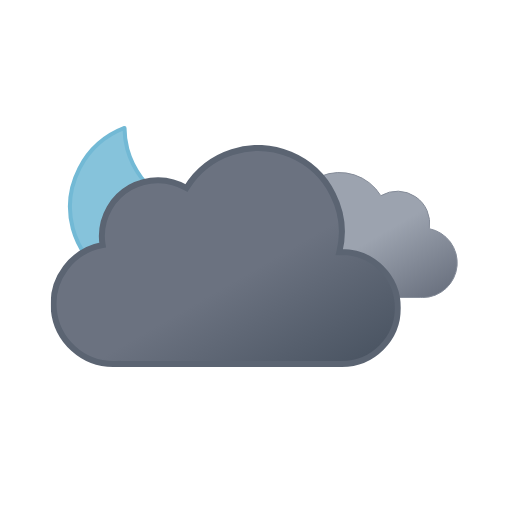
t = 0.00 s
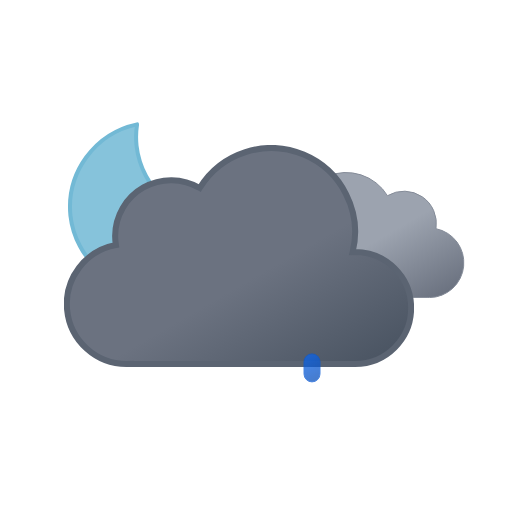
t = 1.11 s
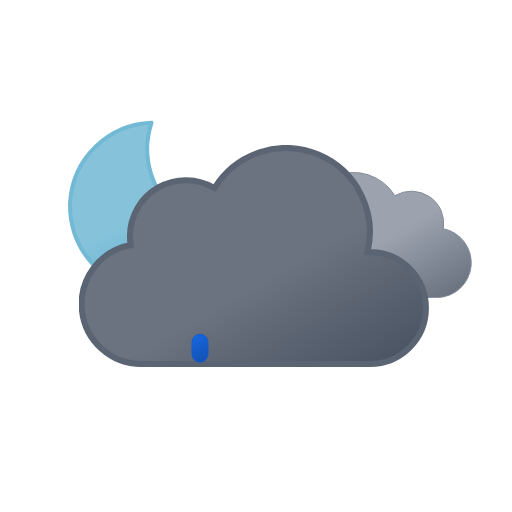
t = 2.34 s
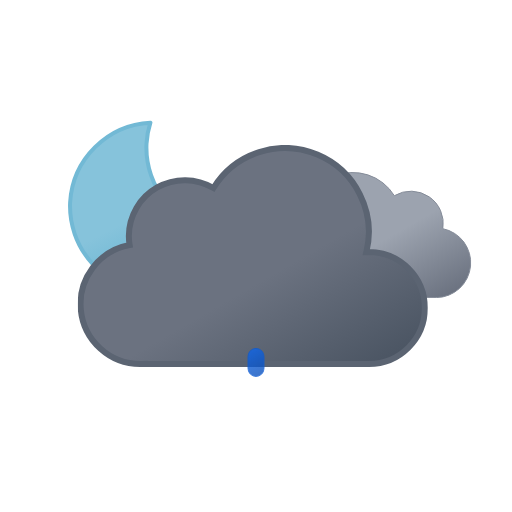
t = 3.75 s
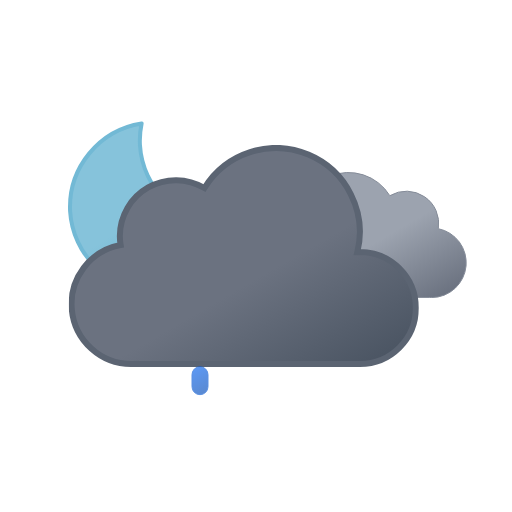
t = 4.50 s
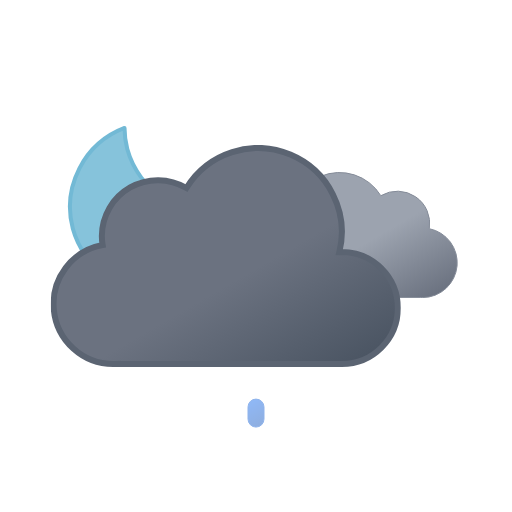
t = 6.00 s

The animated SVG that drew these frames (rendered in a browser with its animation timeline set to each time). Animation: 9 SMIL elements (animate=3,animateTransform=6); one cycle of 6.00 s, repeats indefinitely.

<svg xmlns="http://www.w3.org/2000/svg" xmlns:xlink="http://www.w3.org/1999/xlink" viewBox="0 0 512 512"><defs><linearGradient id="a" x1="52.7" x2="133.4" y1="9.6" y2="149.3" gradientUnits="userSpaceOnUse"><stop offset="0" stop-color="#9ca3af"/><stop offset=".5" stop-color="#9ca3af"/><stop offset="1" stop-color="#6b7280"/></linearGradient><linearGradient id="b" x1="99.5" x2="232.6" y1="30.7" y2="261.4" gradientUnits="userSpaceOnUse"><stop offset="0" stop-color="#6b7280"/><stop offset=".5" stop-color="#6b7280"/><stop offset="1" stop-color="#4b5563"/></linearGradient><linearGradient id="c" x1="34.7" x2="119.2" y1="18.6" y2="165" gradientUnits="userSpaceOnUse"><stop offset="0" stop-color="#86c3db"/><stop offset=".5" stop-color="#86c3db"/><stop offset="1" stop-color="#5eafcf"/></linearGradient><linearGradient id="d" x1="1185.8" x2="1195.2" y1="899.5" y2="924.2" gradientTransform="rotate(-9 -2798.005 6929.56)" gradientUnits="userSpaceOnUse"><stop offset="0" stop-color="#0b65ed"/><stop offset=".5" stop-color="#0a5ad4"/><stop offset="1" stop-color="#0950bc"/></linearGradient><linearGradient xlink:href="#d" id="e" x1="1241.1" x2="1250.5" y1="908.3" y2="932.9"/><linearGradient xlink:href="#d" id="f" x1="1296.4" x2="1305.8" y1="917" y2="941.7"/><symbol id="h" overflow="visible" viewBox="0 0 172 172"><path fill="url(#c)" stroke="#72b9d5" stroke-linecap="round" stroke-linejoin="round" stroke-width="4" d="M160.6 107.4a84.8 84.8 0 01-85.4-84.3A83.3 83.3 0 0178 2 84.7 84.7 0 002 85.7 84.8 84.8 0 0087.4 170a85.2 85.2 0 0082.6-63.1 88 88 0 01-9.4.5Z"><animateTransform additive="sum" attributeName="transform" dur="6s" repeatCount="indefinite" type="rotate" values="-15 86 86; 9 86 86; -15 86 86"/></path></symbol><symbol id="j" viewBox="0 0 200.3 126.1"><path fill="url(#a)" stroke="#848b98" stroke-miterlimit="10" d="M.5 93.2a32.4 32.4 0 0032.4 32.4h129.8v-.1l2.3.1a34.8 34.8 0 006.5-68.9 32.4 32.4 0 00-48.5-33 48.6 48.6 0 00-88.6 37.1h-1.5A32.4 32.4 0 00.5 93.1Z"/></symbol><symbol id="k" viewBox="0 0 350 222"><path fill="url(#b)" stroke="#5b6472" stroke-miterlimit="10" stroke-width="6" d="m291 107-2.5.1A83.9 83.9 0 00135.6 43 56 56 0 0051 91a56.6 56.6 0 00.8 9A60 60 0 0063 219l4-.2v.2h224a56 56 0 000-112Z"/></symbol><symbol id="i" overflow="visible" viewBox="0 0 398 222"><use xlink:href="#j" width="200.3" height="126.1" transform="translate(198 27)"><animateTransform additive="sum" attributeName="transform" dur="6s" repeatCount="indefinite" type="translate" values="-9 0; 9 0; -9 0"/></use><use xlink:href="#k" width="350" height="222"><animateTransform additive="sum" attributeName="transform" dur="6s" repeatCount="indefinite" type="translate" values="-18 0; 18 0; -18 0"/></use></symbol><symbol id="g" overflow="visible" viewBox="0 0 398.8 246"><use xlink:href="#h" width="172" height="172"/><use xlink:href="#i" width="398" height="222" transform="translate(.84 24)"/></symbol></defs><use xlink:href="#g" width="398.8" height="246" transform="translate(68 121)"/><path fill="url(#d)" stroke="#0a5ad4" stroke-miterlimit="10" d="M200 376a8 8 0 01-8-8v-12a8 8 0 0116 0v12a8 8 0 01-8 8Z" opacity="0"><animateTransform id="x1" additive="sum" attributeName="transform" begin="0s; x1.end+1s" dur="1s" keyTimes="0; .25; 1" type="translate" values="0 -32; 0 -32; 0 120;"/><animate id="y1" attributeName="opacity" begin="0s; y1.end+1s" dur="1s" keyTimes="0; .25; 1" values="0; 1; 0"/></path><path fill="url(#e)" stroke="#0a5ad4" stroke-miterlimit="10" d="M256 376a8 8 0 01-8-8v-12a8 8 0 0116 0v12a8 8 0 01-8 8Z" opacity="0"><animateTransform id="x2" additive="sum" attributeName="transform" begin="1.34s; x2.end+1s" dur="1s" keyTimes="0; .25; 1" type="translate" values="0 -32; 0 -32; 0 120;"/><animate id="y2" attributeName="opacity" begin="1.34s; y2.end+1s" dur="1s" keyTimes="0; .25; 1" values="0; 1; 0"/></path><path fill="url(#f)" stroke="#0a5ad4" stroke-miterlimit="10" d="M312 376a8 8 0 01-8-8v-12a8 8 0 0116 0v12a8 8 0 01-8 8Z" opacity="0"><animateTransform id="x3" additive="sum" attributeName="transform" begin=".67s; x3.end+1s" dur="1s" keyTimes="0; .25; 1" type="translate" values="0 -32; 0 -32; 0 120;"/><animate id="y3" attributeName="opacity" begin=".67s; y3.end+1s" dur="1s" keyTimes="0; .25; 1" values="0; 1; 0"/></path></svg>
